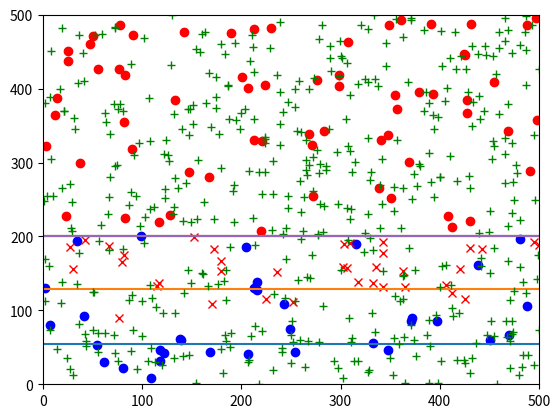

Here is the Python script that generated this plot:
# coding=utf-8
'''
一个最简单的神经网络，分类问题
'''

import random
import matplotlib.pyplot as plt

#数据，输入 x1,x2 ，如果 x2 大于 200 数据归为 1，否则为 -1
def batch(batch_size):
    train_x = []
    train_y = []
    for i in range(batch_size):
        x1 = random.randint(0, 500)
        x2 = random.randint(0, 500)
        if x2 > 200: 
            y = 1
        else:
            y = -1
        train_x.append([x1,x2])
        train_y.append(y)    
    return train_x,train_y

#权重,为了避免计算为0，初始化一个随机值
W = [0, 0]
for i in range(len(W)):
    W[i] = random.uniform(-1, 1)
#偏置量
b = 0

#分类模型，根据这个模型来动态调整权重W的值
def reduce(x):
    sum = 0.0
    for i in range(len(x)):
        sum += x[i] * W[i] 
    sum += b  
    if sum>0:
        return 1
    else:
        return -1

#学习算法
def train_step(x,y,rate=0.01):
    global W,b
    guess = reduce(x)
    error = y - guess
    for i in range(len(x)):
        W[i] += rate*x[i]*error
    b += rate*error

#学习一批长度
batch_size=50000
def train():   
    for step in range(100):
        train_x,train_y=batch(batch_size)
        for i in range(batch_size):
            train_step(train_x[i],train_y[i])
        acc,test_x,test_r=test(100) 
        print(step,acc,W,b)
        if step==0:
            plotbatch(train_x,train_y,100)   
        if (step+1)%20==0:   
            plottest(test_x,test_r) 

#测试准确率        
def test(batch_size):
    test_x,test_y=batch(batch_size)
    test_r=[]
    acc=0.0
    for i in range(batch_size):
        if reduce(test_x[i])==test_y[i]:
            acc += 1
            test_r.append(1)
        else:
            test_r.append(0)    
    return acc/batch_size,test_x,test_r

#绘制数据
def plotbatch(train_x,train_y,batch_size=100):
    x1_data=[]
    y1_data=[]
    x2_data=[]
    y2_data=[]
    for i in range(batch_size):
        if train_y[i]==1:
            x1_data.append(train_x[i][0])
            y1_data.append(train_x[i][1])
        else:
            x2_data.append(train_x[i][0])
            y2_data.append(train_x[i][1])                
    plt.plot(x1_data,y1_data,'ro')
    plt.plot(x2_data,y2_data,'bo')
    plt.axis([0, 500, 0, 500])
    plt.show()

#绘制测试结果
def plottest(test_x,test_r):
    x1_data=[]
    y1_data=[]
    x2_data=[]
    y2_data=[]   
    for i in range(len(test_r)):
        if test_r[i]:
            x1_data.append(test_x[i][0])
            y1_data.append(test_x[i][1])
        else:                
            x2_data.append(test_x[i][0])
            y2_data.append(test_x[i][1])  
    plt.plot(x1_data,y1_data,'g+')
    plt.plot(x2_data,y2_data,'rx')
    plt.axis([0, 500, 0, 500])

    x1 = 0
    y1 = - (W[0]*x1+b)/W[1]
    x2 = 500
    y2 = - (W[0]*x1+b)/W[1]
    plt.plot([x1,x2],[y1,y2])

    plt.show()            

if __name__ == '__main__':
    train()
